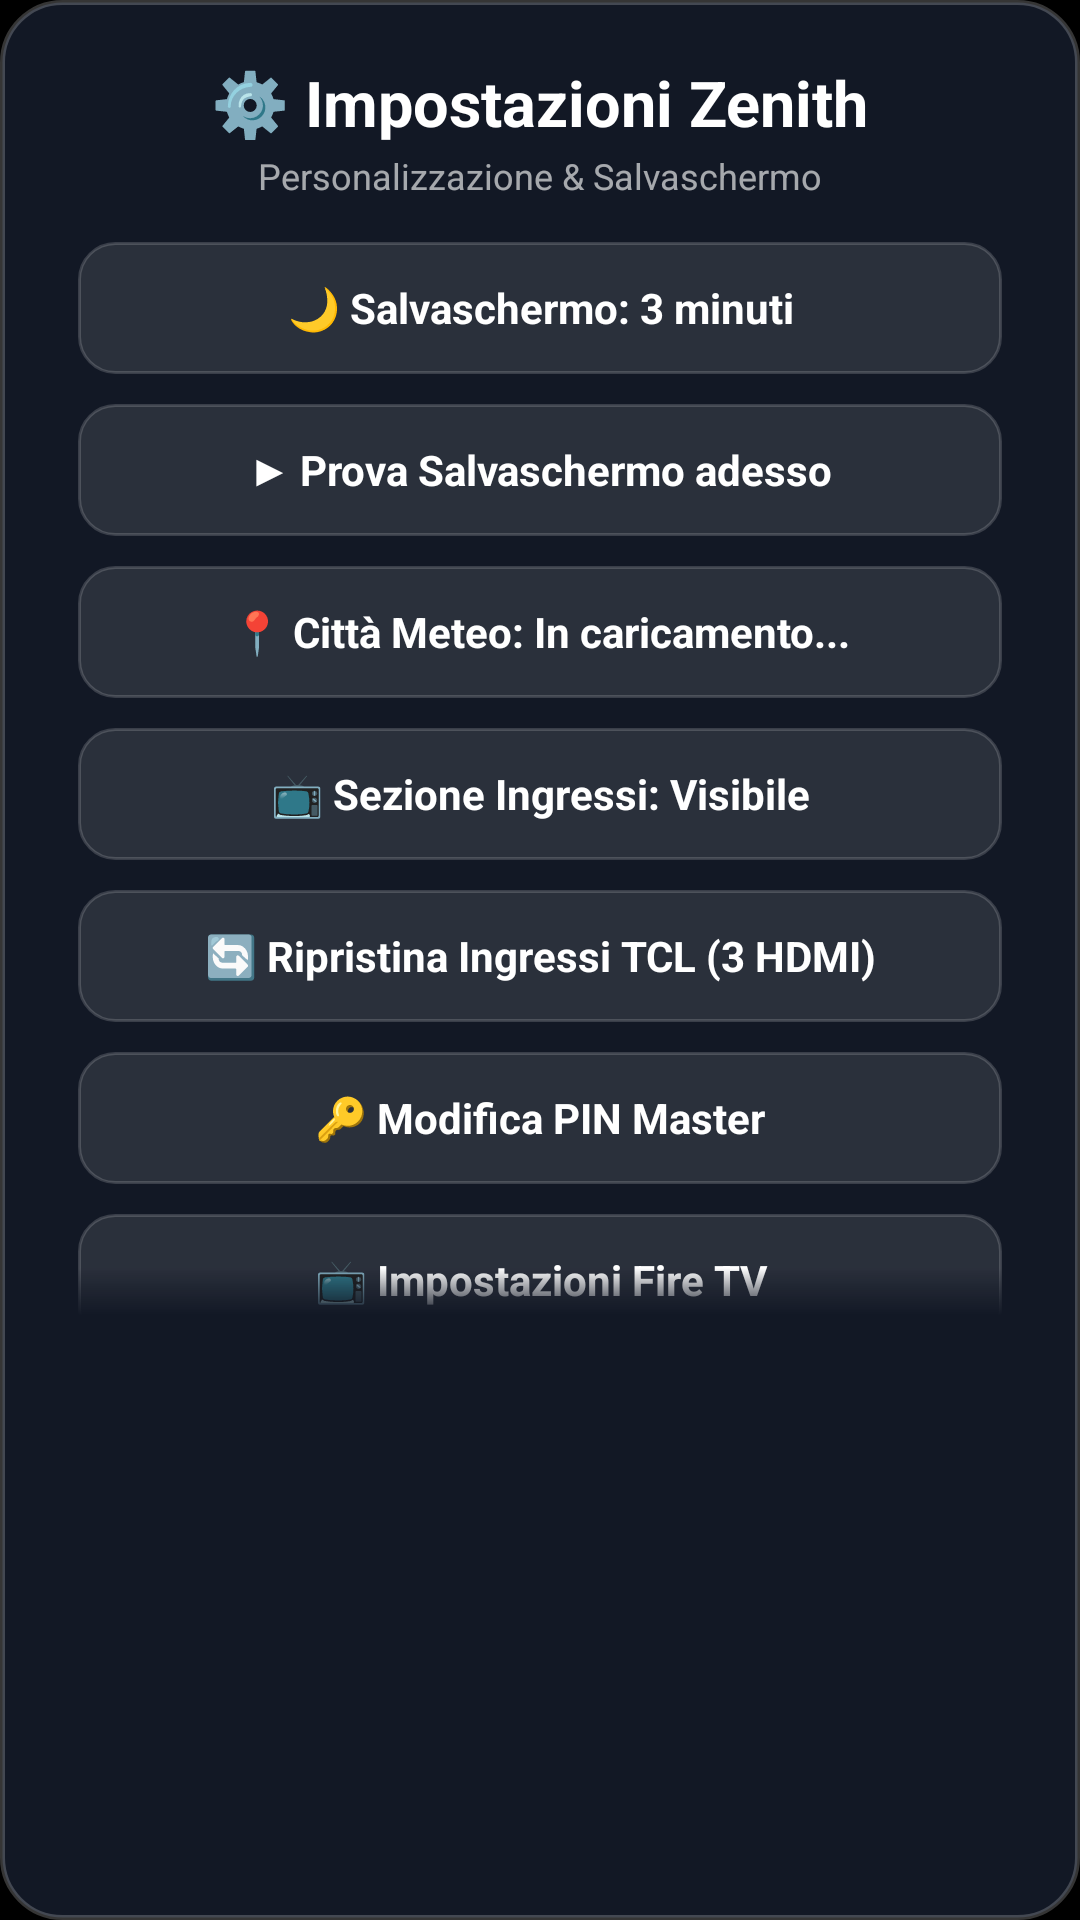

This screen was rendered from an Android layout file. Write that file and the resources it references.
<!-- AndroidManifest.xml: application theme Theme.Zenith -->
<!-- res/layout/dialog_settings.xml -->
<?xml version="1.0" encoding="utf-8"?>
<LinearLayout xmlns:android="http://schemas.android.com/apk/res/android"
    android:id="@+id/ll_settings_root"
    android:layout_width="460dp"
    android:layout_height="wrap_content"
    android:layout_gravity="center"
    android:orientation="vertical"
    android:background="@drawable/dialog_background"
    android:paddingStart="26dp"
    android:paddingEnd="26dp"
    android:paddingTop="20dp"
    android:paddingBottom="16dp"
    android:gravity="center_horizontal">

    <TextView
        android:id="@+id/tv_settings_title"
        android:layout_width="wrap_content"
        android:layout_height="wrap_content"
        android:textColor="#FFFFFFFF"
        android:textSize="21sp"
        android:textStyle="bold"
        android:text="⚙️ Impostazioni Zenith" />

    <TextView
        android:id="@+id/tv_settings_subtitle"
        android:layout_width="wrap_content"
        android:layout_height="wrap_content"
        android:layout_marginTop="2dp"
        android:layout_marginBottom="12dp"
        android:textColor="#A0FFFFFF"
        android:textSize="12sp"
        android:text="Personalizzazione &amp; Salvaschermo" />

    <ScrollView
        android:id="@+id/sv_settings_scroll"
        android:layout_width="match_parent"
        android:layout_height="360dp"
        android:scrollbars="none"
        android:overScrollMode="never"
        android:fadingEdge="vertical"
        android:requiresFadingEdge="vertical"
        android:fadingEdgeLength="16dp"
        android:clipToPadding="false">

        <LinearLayout
            android:layout_width="match_parent"
            android:layout_height="wrap_content"
            android:orientation="vertical"
            android:paddingTop="2dp"
            android:paddingBottom="10dp">

            
            <TextView
                android:id="@+id/btn_set_screensaver_timeout"
                android:layout_width="match_parent"
                android:layout_height="44dp"
                android:background="@drawable/dialog_button_selector"
                android:focusable="true"
                android:clickable="true"
                android:gravity="center"
                android:text="🌙 Salvaschermo: 3 minuti"
                android:textColor="@color/dialog_button_text_color"
                android:textSize="14sp"
                android:textStyle="bold" />

            
            <TextView
                android:id="@+id/btn_set_screensaver_test"
                android:layout_width="match_parent"
                android:layout_height="44dp"
                android:layout_marginTop="10dp"
                android:background="@drawable/dialog_button_selector"
                android:focusable="true"
                android:clickable="true"
                android:gravity="center"
                android:text="▶ Prova Salvaschermo adesso"
                android:textColor="@color/dialog_button_text_color"
                android:textSize="14sp"
                android:textStyle="bold" />

            
            <TextView
                android:id="@+id/btn_set_weather_city"
                android:layout_width="match_parent"
                android:layout_height="44dp"
                android:layout_marginTop="10dp"
                android:background="@drawable/dialog_button_selector"
                android:focusable="true"
                android:clickable="true"
                android:gravity="center"
                android:text="📍 Città Meteo: In caricamento..."
                android:textColor="@color/dialog_button_text_color"
                android:textSize="14sp"
                android:textStyle="bold" />

            
            <TextView
                android:id="@+id/btn_set_inputs_visibility"
                android:layout_width="match_parent"
                android:layout_height="44dp"
                android:layout_marginTop="10dp"
                android:background="@drawable/dialog_button_selector"
                android:focusable="true"
                android:clickable="true"
                android:gravity="center"
                android:text="📺 Sezione Ingressi: Visibile"
                android:textColor="@color/dialog_button_text_color"
                android:textSize="14sp"
                android:textStyle="bold" />

            
            <TextView
                android:id="@+id/btn_set_inputs_reset"
                android:layout_width="match_parent"
                android:layout_height="44dp"
                android:layout_marginTop="10dp"
                android:background="@drawable/dialog_button_selector"
                android:focusable="true"
                android:clickable="true"
                android:gravity="center"
                android:text="🔄 Ripristina Ingressi TCL (3 HDMI)"
                android:textColor="@color/dialog_button_text_color"
                android:textSize="14sp"
                android:textStyle="bold" />

            
            <TextView
                android:id="@+id/btn_set_change_pin"
                android:layout_width="match_parent"
                android:layout_height="44dp"
                android:layout_marginTop="10dp"
                android:background="@drawable/dialog_button_selector"
                android:focusable="true"
                android:clickable="true"
                android:gravity="center"
                android:text="🔑 Modifica PIN Master"
                android:textColor="@color/dialog_button_text_color"
                android:textSize="14sp"
                android:textStyle="bold" />

            
            <TextView
                android:id="@+id/btn_set_firetv"
                android:layout_width="match_parent"
                android:layout_height="44dp"
                android:layout_marginTop="10dp"
                android:background="@drawable/dialog_button_selector"
                android:focusable="true"
                android:clickable="true"
                android:gravity="center"
                android:text="📺 Impostazioni Fire TV"
                android:textColor="@color/dialog_button_text_color"
                android:textSize="14sp"
                android:textStyle="bold" />

            
            <TextView
                android:id="@+id/btn_set_close"
                android:layout_width="match_parent"
                android:layout_height="42dp"
                android:layout_marginTop="10dp"
                android:background="@drawable/dialog_button_selector"
                android:focusable="true"
                android:clickable="true"
                android:gravity="center"
                android:text="Chiudi"
                android:textColor="@color/dialog_button_text_color"
                android:textSize="13sp" />

        </LinearLayout>
    </ScrollView>

</LinearLayout>
<!-- resources referenced by this layout -->
<resources>
  <!-- drawable dialog_background (drawable) -->
  <?xml version="1.0" encoding="utf-8"?>
  <shape xmlns:android="http://schemas.android.com/apk/res/android"
      android:shape="rectangle">
      <corners android:radius="20dp" />
      <solid android:color="#F2141A28" />
      <stroke android:width="1.5dp" android:color="#35FFFFFF" />
  </shape>
  <!-- drawable dialog_button_selector (drawable) -->
  <?xml version="1.0" encoding="utf-8"?>
  <selector xmlns:android="http://schemas.android.com/apk/res/android">
      <item android:state_focused="true">
          <shape android:shape="rectangle">
              <corners android:radius="12dp" />
              <solid android:color="#FFFFFFFF" />
              <stroke android:width="2dp" android:color="#FFFFFFFF" />
          </shape>
      </item>
      <item android:state_pressed="true">
          <shape android:shape="rectangle">
              <corners android:radius="12dp" />
              <solid android:color="#D0FFFFFF" />
          </shape>
      </item>
      <item>
          <shape android:shape="rectangle">
              <corners android:radius="12dp" />
              <solid android:color="#1AFFFFFF" />
              <stroke android:width="1dp" android:color="#2AFFFFFF" />
          </shape>
      </item>
  </selector>
  <style name="Theme.Zenith" parent="@android:style/Theme.NoTitleBar.Fullscreen">
          <item name="android:windowBackground">@android:color/black</item>
          <item name="android:colorBackground">@android:color/black</item>
          <item name="android:textColorPrimary">@color/text_primary</item>
          <item name="android:textColorSecondary">@color/text_secondary</item>
      </style>
  <color name="text_primary">#FFFFFFFF</color>
  <color name="text_secondary">#CCE2D9F3</color>
</resources>
